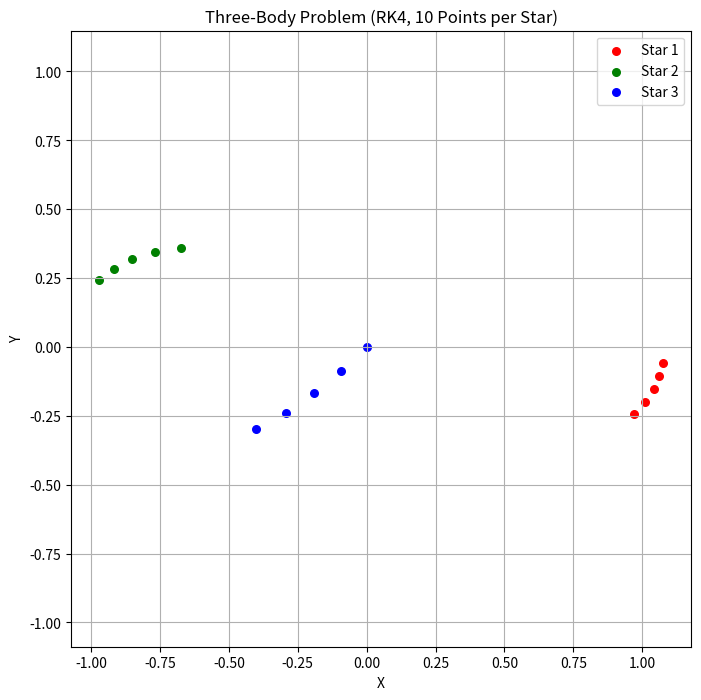

Here is the Python script that generated this plot:
import numpy as np
import matplotlib.pyplot as plt

def calculate_acceleration(positions, masses, G=1.0):
    """
    各天体に働く加速度を計算します。
    positions: (N, 3) の配列
    masses: (N,) の配列
    G: 万有引力定数
    """
    N = positions.shape[0]
    acceleration = np.zeros_like(positions)
    
    for i in range(N):
        for j in range(N):
            if i == j:
                continue
            r_vec = positions[j] - positions[i]
            dist = np.linalg.norm(r_vec)
            # 万有引力の法則: a = G * m_j * r_vec / |r_vec|^3
            if dist > 1e-9: # 衝突回避のための微小値
                acceleration[i] += G * masses[j] * r_vec / (dist**3)
                
    return acceleration

def rk4_step(positions, velocities, masses, dt, G=1.0):
    """
    4次ルンゲ＝クッタ法(RK4)を用いて、dt秒後の位置と速度を計算します。
    """
    def compute_derivatives(p, v):
        a = calculate_acceleration(p, masses, G)
        return v, a

    # k1
    v1, a1 = compute_derivatives(positions, velocities)
    
    # k2
    v2, a2 = compute_derivatives(positions + v1 * dt / 2, velocities + a1 * dt / 2)
    
    # k3
    v3, a3 = compute_derivatives(positions + v2 * dt / 2, velocities + a2 * dt / 2)
    
    # k4
    v4, a4 = compute_derivatives(positions + v3 * dt, velocities + a3 * dt)
    
    # 次のステップを計算
    next_positions = positions + (dt / 6.0) * (v1 + 2*v2 + 2*v3 + v4)
    next_velocities = velocities + (dt / 6.0) * (a1 + 2*a2 + 2*a3 + a4)
    
    return next_positions, next_velocities


# 使用例のデモ（軌跡の描画）
if __name__ == "__main__":
    # 3つの天体の質量
    masses = np.array([1.0, 1.0, 1.0])
    
    # 初期座標 (x, y, z) - 8の字軌道の例に近い設定
    positions = np.array([
        [0.97000436, -0.24308753, 0.0],
        [-0.97000436, 0.24308753, 0.0],
        [0.0, 0.0, 0.0]
    ])
    
    # 初期速度 (vx, vy, vz)
    v_const = [0.46620368, 0.43236573, 0.0]
    velocities = np.array([
        v_const,
        v_const,
        [-2 * v_const[0], -2 * v_const[1], 0.0]
    ])
    
    dt = 0.1
    total_steps = 5
    
    # 軌跡保存用のリスト
    history = [positions.copy()]
    
    # シミュレーション実行
    curr_p, curr_v = positions, velocities
    for _ in range(total_steps - 1):
        curr_p, curr_v = rk4_step(curr_p, curr_v, masses, dt)
        history.append(curr_p.copy())
    
    history = np.array(history) # (steps, bodies, coordinates)
    
    # プロット
    plt.figure(figsize=(8, 8))
    colors = ['r', 'g', 'b']
    labels = ['Star 1', 'Star 2', 'Star 3']
    
    for i in range(3):
        # 軌跡（線）ではなく、点を描画
        plt.scatter(history[:, i, 0], history[:, i, 1], color=colors[i], label=labels[i], s=30)

    plt.title("Three-Body Problem (RK4, 10 Points per Star)")
    plt.xlabel("X")
    plt.ylabel("Y")
    plt.legend()
    plt.grid(True)
    plt.axis('equal')
    
    # PNGとして保存
    output_path = "trajectories.png"
    plt.savefig(output_path)
    print(f"軌跡を {output_path} に保存しました。")
